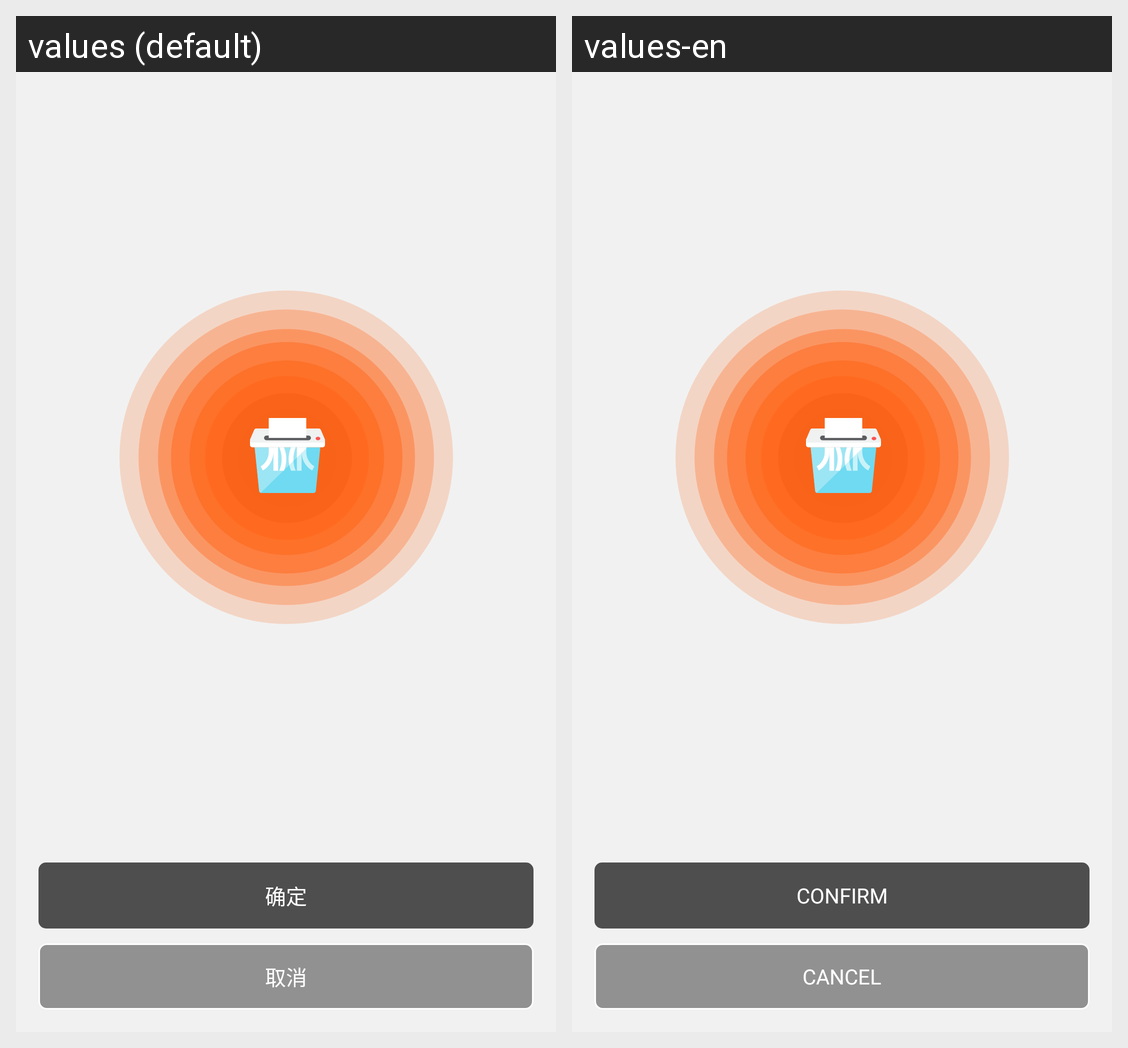

The Android screen above is rendered under two locales of the same app. Produce the string resources it draws, with the default and per-locale values.
Android screen res/layout/view_delete.xml rendered under 2 locales, left to right: values (default), values-en. Device: Nexus 5 (rendered at 1080×1920; each locale shown at half size, 540×960, under a caption strip naming it); theme AppTheme.
Strings drawn on this screen, with the default value and each locale's value (text and hints the layout hard-codes, and strings that could not be matched under every locale, appear in the picture but are not listed):

confirm
  values: 确定
  values-en: CONFIRM

cancel
  values: 取消
  values-en: CANCEL
